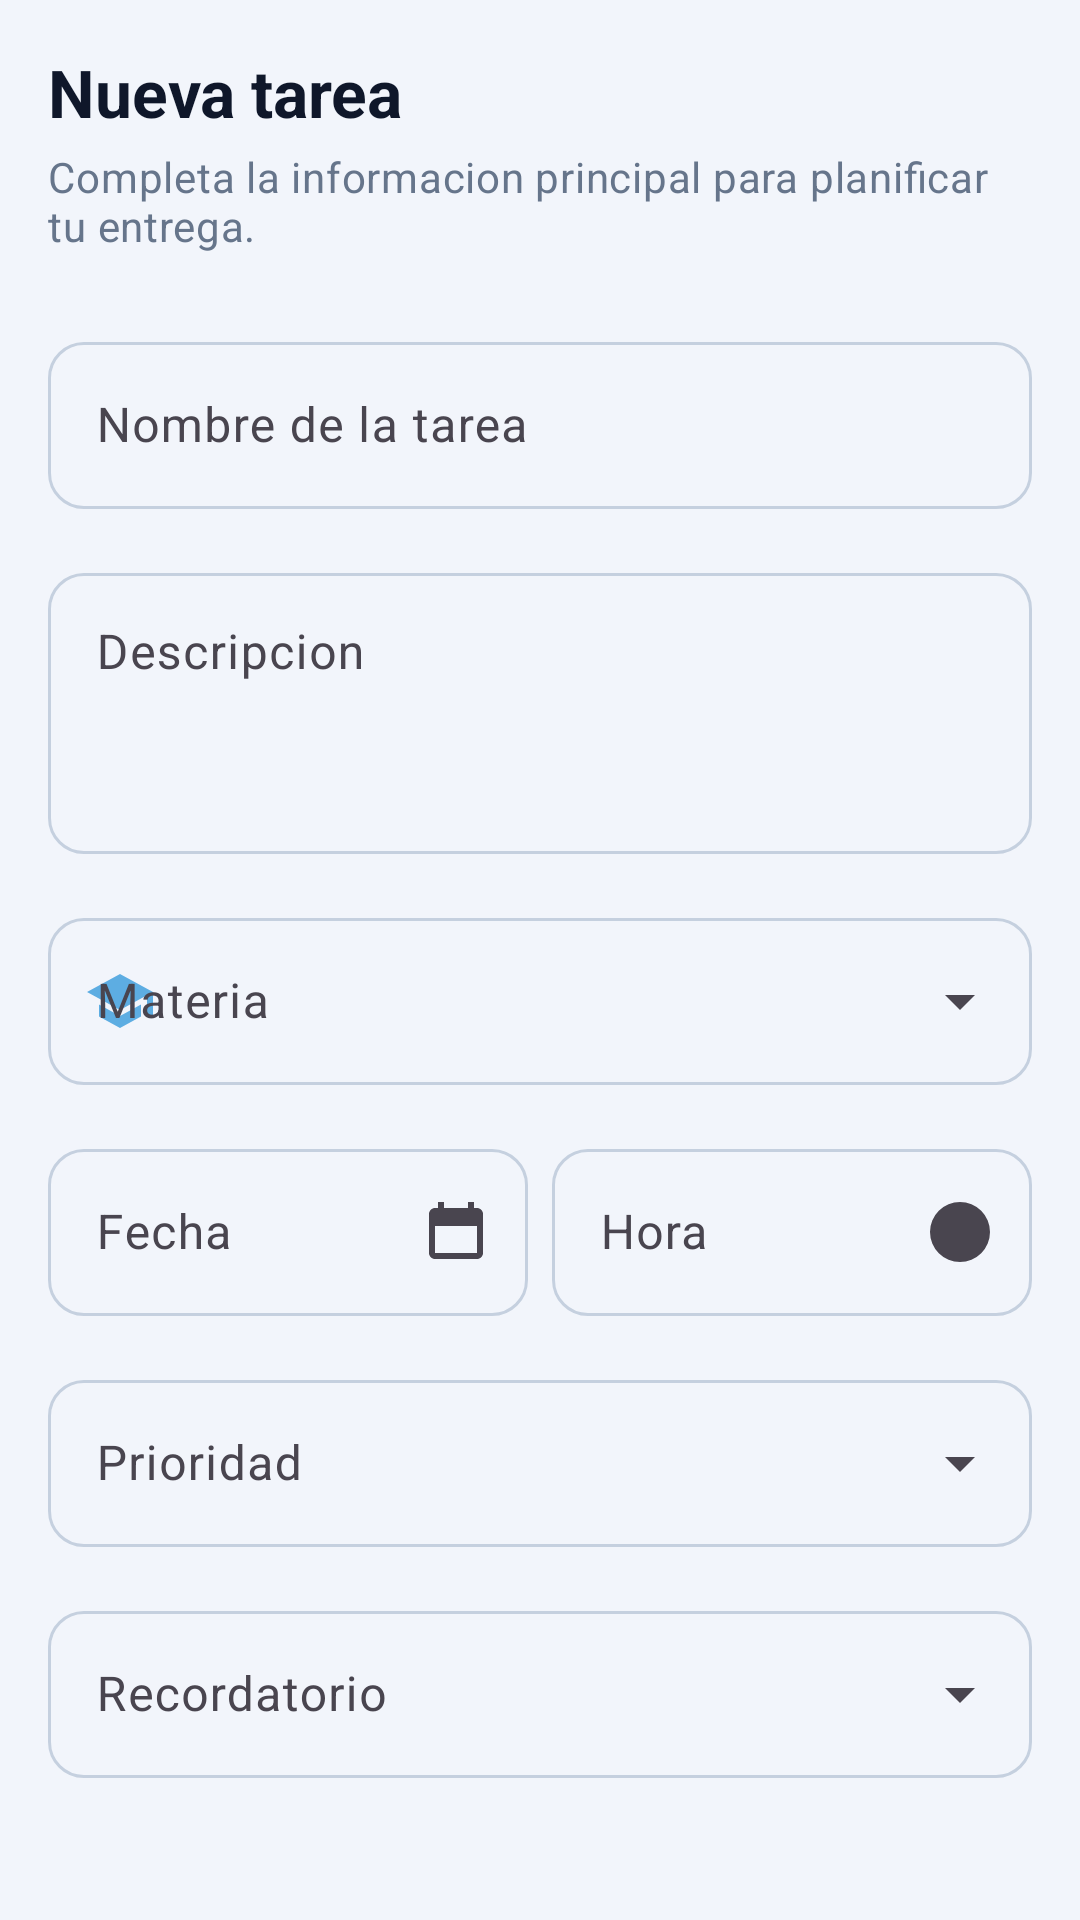

Layout XML and referenced resources for this Android screen:
<!-- AndroidManifest.xml: application theme Theme.STUDYTRACK -->
<!-- res/layout/dialog_add_tarea.xml -->
<?xml version="1.0" encoding="utf-8"?>
<ScrollView xmlns:android="http://schemas.android.com/apk/res/android"
    xmlns:app="http://schemas.android.com/apk/res-auto"
    android:layout_width="match_parent"
    android:layout_height="wrap_content"
    android:fillViewport="true"
    android:paddingStart="@dimen/space_md"
    android:paddingTop="@dimen/space_md"
    android:paddingEnd="@dimen/space_md"
    android:paddingBottom="@dimen/space_md">

    <LinearLayout
        android:layout_width="match_parent"
        android:layout_height="wrap_content"
        android:orientation="vertical">

        <TextView
            android:layout_width="match_parent"
            android:layout_height="wrap_content"
            android:text="@string/dialog_add_tarea_title"
            android:textAppearance="@style/TextAppearance.Material3.TitleLarge"
            android:textColor="@color/st_on_surface"
            android:textStyle="bold" />

        <TextView
            android:layout_width="match_parent"
            android:layout_height="wrap_content"
            android:layout_marginTop="@dimen/space_xs"
            android:text="@string/dialog_add_tarea_subtitle"
            android:textAppearance="@style/TextAppearance.Material3.BodyMedium"
            android:textColor="@color/st_text_muted" />

        <com.google.android.material.textfield.TextInputLayout
            android:id="@+id/tilNombre"
            style="@style/Widget.StudyTrack.TextInputLayout.Dialog"
            android:layout_width="match_parent"
            android:layout_height="wrap_content"
            android:layout_marginTop="@dimen/space_lg"
            android:hint="@string/tarea_nombre_hint">

            <com.google.android.material.textfield.TextInputEditText
                android:id="@+id/etNombre"
                android:layout_width="match_parent"
                android:layout_height="wrap_content"
                android:imeOptions="actionNext"
                android:inputType="textCapSentences"
                android:maxLines="1" />
        </com.google.android.material.textfield.TextInputLayout>

        <com.google.android.material.textfield.TextInputLayout
            android:id="@+id/tilDescripcion"
            style="@style/Widget.StudyTrack.TextInputLayout.Dialog"
            android:layout_width="match_parent"
            android:layout_height="wrap_content"
            android:layout_marginTop="@dimen/space_md"
            android:hint="@string/tarea_descripcion_hint">

            <com.google.android.material.textfield.TextInputEditText
                android:id="@+id/etDescripcion"
                android:layout_width="match_parent"
                android:layout_height="wrap_content"
                android:gravity="top|start"
                android:imeOptions="actionNext"
                android:inputType="textCapSentences|textMultiLine"
                android:minLines="3" />
        </com.google.android.material.textfield.TextInputLayout>

        <com.google.android.material.textfield.TextInputLayout
            android:id="@+id/tilMateria"
            style="@style/Widget.StudyTrack.TextInputLayout.MateriaDropdown"
            android:layout_width="match_parent"
            android:layout_height="wrap_content"
            android:layout_marginTop="@dimen/space_md"
            android:hint="@string/tarea_materia_hint"
            app:startIconDrawable="@drawable/ic_subjects">

            <com.google.android.material.textfield.MaterialAutoCompleteTextView
                android:id="@+id/actvMateria"
                android:layout_width="match_parent"
                android:layout_height="wrap_content"
                android:completionThreshold="0"
                android:dropDownHeight="wrap_content"
                android:dropDownWidth="match_parent"
                android:importantForAutofill="no"
                android:inputType="none"
                android:maxLines="1"
                android:popupBackground="@drawable/bg_dropdown_popup" />
        </com.google.android.material.textfield.TextInputLayout>

        <LinearLayout
            android:layout_width="match_parent"
            android:layout_height="wrap_content"
            android:layout_marginTop="@dimen/space_md"
            android:baselineAligned="false"
            android:orientation="horizontal">

            <com.google.android.material.textfield.TextInputLayout
                android:id="@+id/tilFecha"
                style="@style/Widget.StudyTrack.TextInputLayout.Dialog"
                android:layout_width="0dp"
                android:layout_height="wrap_content"
                android:layout_weight="1"
                android:hint="@string/tarea_fecha_hint"
                app:endIconMode="custom"
                app:endIconDrawable="@drawable/ic_calendar">

                <com.google.android.material.textfield.TextInputEditText
                    android:id="@+id/etFecha"
                    android:layout_width="match_parent"
                    android:layout_height="wrap_content"
                    android:focusable="false"
                    android:inputType="none" />
            </com.google.android.material.textfield.TextInputLayout>

            <com.google.android.material.textfield.TextInputLayout
                android:id="@+id/tilHora"
                style="@style/Widget.StudyTrack.TextInputLayout.Dialog"
                android:layout_width="0dp"
                android:layout_height="wrap_content"
                android:layout_marginStart="@dimen/space_sm"
                android:layout_weight="1"
                android:hint="@string/tarea_hora_hint"
                app:endIconMode="custom"
                app:endIconDrawable="@drawable/ic_schedule">

                <com.google.android.material.textfield.TextInputEditText
                    android:id="@+id/etHora"
                    android:layout_width="match_parent"
                    android:layout_height="wrap_content"
                    android:focusable="false"
                    android:inputType="none" />
            </com.google.android.material.textfield.TextInputLayout>
        </LinearLayout>

        <com.google.android.material.textfield.TextInputLayout
            android:id="@+id/tilPrioridad"
            style="@style/Widget.StudyTrack.TextInputLayout.DialogDropdown"
            android:layout_width="match_parent"
            android:layout_height="wrap_content"
            android:layout_marginTop="@dimen/space_md"
            android:hint="@string/tarea_prioridad_hint">

            <AutoCompleteTextView
                android:id="@+id/actvPrioridad"
                android:layout_width="match_parent"
                android:layout_height="wrap_content"
                android:inputType="none" />
        </com.google.android.material.textfield.TextInputLayout>

        <com.google.android.material.textfield.TextInputLayout
            android:id="@+id/tilRecordatorio"
            style="@style/Widget.StudyTrack.TextInputLayout.DialogDropdown"
            android:layout_width="match_parent"
            android:layout_height="wrap_content"
            android:layout_marginTop="@dimen/space_md"
            android:hint="@string/tarea_recordatorio_hint">

            <AutoCompleteTextView
                android:id="@+id/actvRecordatorio"
                android:layout_width="match_parent"
                android:layout_height="wrap_content"
                android:inputType="none" />
        </com.google.android.material.textfield.TextInputLayout>

    </LinearLayout>

</ScrollView>
<!-- resources referenced by this layout -->
<resources>
  <color name="st_on_surface">#0F172A</color>
  <color name="st_text_muted">#66758B</color>
  <dimen name="space_lg">24dp</dimen>
  <dimen name="space_md">16dp</dimen>
  <dimen name="space_sm">8dp</dimen>
  <dimen name="space_xs">4dp</dimen>
  <!-- drawable bg_dropdown_popup (drawable) -->
  <?xml version="1.0" encoding="utf-8"?>
  <shape xmlns:android="http://schemas.android.com/apk/res/android"
      android:shape="rectangle">
  
      <corners android:radius="12dp" />
  
      <solid android:color="@color/st_surface" />
  
      <stroke
          android:width="1dp"
          android:color="@color/st_outline" />
  
  </shape>
  <!-- drawable ic_schedule (drawable) -->
  <vector xmlns:android="http://schemas.android.com/apk/res/android"
      android:width="24dp"
      android:height="24dp"
      android:viewportWidth="24"
      android:viewportHeight="24">
      <path
          android:fillColor="@color/st_on_surface"
          android:pathData="M12,2A10,10 0,1 0,22 12,10 10,0 0,0 12,2zM12.5,7H11v6l5.25,3.15 0.75,-1.23 -4.5,-2.67V7z" />
  </vector>
  <!-- drawable ic_subjects (drawable) -->
  <vector xmlns:android="http://schemas.android.com/apk/res/android"
      android:width="24dp"
      android:height="24dp"
      android:viewportWidth="24"
      android:viewportHeight="24">
      <path
          android:fillColor="@color/st_on_surface"
          android:pathData="M12,3L1,9l11,6 9,-4.91V17h2V9L12,3zM5,13.18v4L12,21l7,-3.82v-4L12,17l-7,-3.82z" />
  </vector>
  <string name="dialog_add_tarea_subtitle">Completa la informacion principal para planificar tu entrega.</string>
  <string name="dialog_add_tarea_title">Nueva tarea</string>
  <string name="tarea_descripcion_hint">Descripcion</string>
  <string name="tarea_fecha_hint">Fecha</string>
  <string name="tarea_hora_hint">Hora</string>
  <string name="tarea_materia_hint">Materia</string>
  <string name="tarea_nombre_hint">Nombre de la tarea</string>
  <string name="tarea_prioridad_hint">Prioridad</string>
  <string name="tarea_recordatorio_hint">Recordatorio</string>
  <style name="Widget.StudyTrack.TextInputLayout.Dialog" parent="Widget.Material3.TextInputLayout.OutlinedBox">
          <item name="boxCornerRadiusTopStart">12dp</item>
          <item name="boxCornerRadiusTopEnd">12dp</item>
          <item name="boxCornerRadiusBottomStart">12dp</item>
          <item name="boxCornerRadiusBottomEnd">12dp</item>
      </style>
  <style name="Widget.StudyTrack.TextInputLayout.DialogDropdown" parent="Widget.Material3.TextInputLayout.OutlinedBox.ExposedDropdownMenu">
          <item name="boxCornerRadiusTopStart">12dp</item>
          <item name="boxCornerRadiusTopEnd">12dp</item>
          <item name="boxCornerRadiusBottomStart">12dp</item>
          <item name="boxCornerRadiusBottomEnd">12dp</item>
      </style>
  <style name="Widget.StudyTrack.TextInputLayout.MateriaDropdown" parent="Widget.StudyTrack.TextInputLayout.DialogDropdown">
          <item name="startIconTint">@color/st_primary</item>
      </style>
  <color name="st_surface">#FFFFFF</color>
  <color name="st_outline">#C5D0DF</color>
  <color name="st_primary">#5DADE2</color>
  <color name="st_on_primary">#0B1220</color>
  <color name="st_primary_container">#CBE8FA</color>
  <color name="st_on_primary_container">#0F243D</color>
  <color name="st_secondary">#7C4DFF</color>
  <color name="st_on_secondary">#FFFFFF</color>
  <color name="st_secondary_container">#E5DCFF</color>
  <color name="st_on_secondary_container">#2C136B</color>
  <color name="st_tertiary">#4B8D6D</color>
  <color name="st_on_tertiary">#FFFFFF</color>
  <color name="st_tertiary_container">#D5F0E1</color>
  <color name="st_on_tertiary_container">#123625</color>
  <color name="st_surface_variant">#E7EDF7</color>
  <color name="st_background">#F2F5FB</color>
</resources>
